4-way image classification set "dataset" from GitHub (neuroben/mi-hulladekfelismero); label vocabulary: glass, metal, paper, plastic.

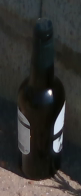
Label: glass

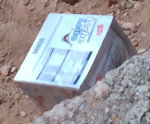
Label: paper

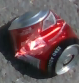
Label: metal

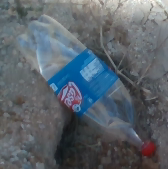
Label: plastic

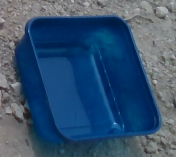
Label: plastic

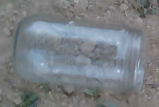
Label: glass
